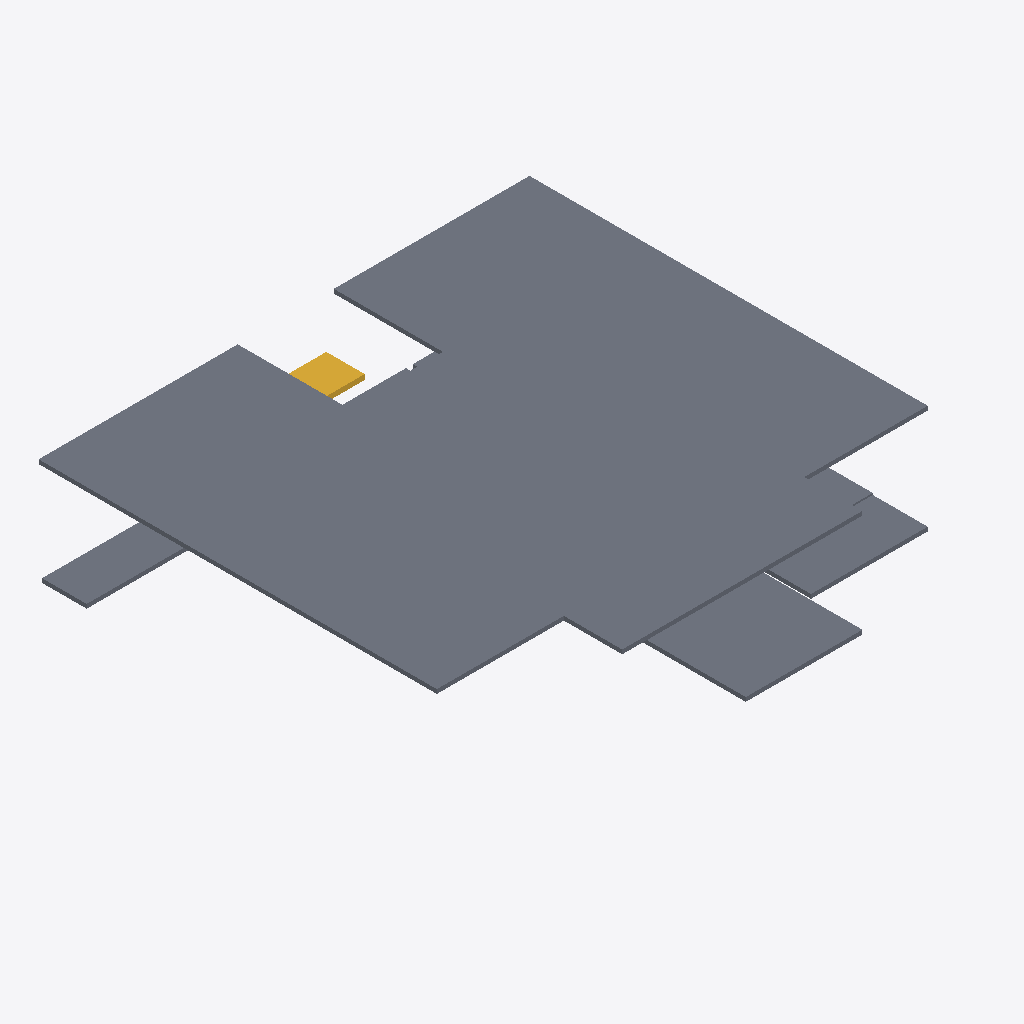
Isometric view of an IFC building model (IFC-SPF (STEP), schema IFC2X3, length unit millimetre), seen from the south-west, elements coloured by IFC class: 7 slabs (grey), 1 stair (yellow).
Extent 14.3 m × 13.3 m × 3.2 m (x, y, z). Storeys (2): 4层 at 9.00 m; 屋面 at 12.00 m. Elements (10): 8 IfcSlab, 2 IfcStair.

HEADER;
FILE_DESCRIPTION((''),'2;1');
FILE_NAME('','2023-05-09T17:19:18',(''),(''),'','BIMserver','');
FILE_SCHEMA(('IFC2X3'));
ENDSEC;
DATA;
#217=IFCPROJECT('1J5sbZvdvB_hhZ5d_ASqfT',#47,'项目编号',$,$,'项目名称','项目状态',(#56),#1);
#191=IFCSITE('1J5sbZvdvB_hhZ5d_ASqfV',#47,'Default',$,'',#192,$,$,.ELEMENT.,$,$,$,$,$);
#209=IFCBUILDING('1J5sbZvdvB_hhZ5d_ASqfS',#47,'',$,$,#210,$,'',.ELEMENT.,$,$,$);
#166=IFCBUILDINGSTOREY('1J5sbZvdvB_hhZ5dzrZwck',#47,'4层',$,$,#167,$,'4层',.ELEMENT.,9000.00000000052);
#168=IFCBUILDINGSTOREY('1J5sbZvdvB_hhZ5dzrZwcd',#47,'屋面',$,$,#169,$,'屋面',.ELEMENT.,12000.0000000005);
#188=IFCSLAB('2j7Xd8blT4h8pEeevVg08W',#47,'楼板:住宅楼板 - 120mm:249653',$,'楼板:住宅楼板 - 120mm',#189,#75,'249653',.FLOOR.);
#178=IFCSLAB('2mizY1$Uz9ZPrO7CbRg7yQ',#47,'楼板:住宅楼板 - 120mm:248260',$,'楼板:住宅楼板 - 120mm',#179,#65,'248260',.FLOOR.);
#176=IFCSLAB('2mizY1$Uz9ZPrO7CbRg7za',#47,'楼板:住宅楼板 - 120mm:248250',$,'楼板:住宅楼板 - 120mm',#177,#63,'248250',.FLOOR.);
#186=IFCSLAB('2mizY1$Uz9ZPrO7CbRg7hJ',#47,'楼板:住宅楼板 - 120mm:248845',$,'楼板:住宅楼板 - 120mm',#187,#73,'248845',.FLOOR.);
#170=IFCSLAB('2mizY1$Uz9ZPrO7CbRg7z5',#47,'楼板:住宅楼板 - 120mm:248219',$,'楼板:住宅楼板 - 120mm',#171,#57,'248219',.FLOOR.);
#218=IFCSTAIR('2mizY1$Uz9ZPrO7CbRg7p_',#47,'现场浇注楼梯:楼梯:248352',$,'现场浇注楼梯:住宅楼梯:240271',#219,$,'248352',.NOTDEFINED.);
#174=IFCSLAB('2mizY1$Uz9ZPrO7CbRg7zn',#47,'楼板:住宅楼板 - 120mm:248239',$,'楼板:住宅楼板 - 120mm',#175,#61,'248239',.FLOOR.);
#172=IFCSLAB('2mizY1$Uz9ZPrO7CbRg7zx',#47,'楼板:住宅楼板 - 120mm:248229',$,'楼板:住宅楼板 - 120mm',#173,#59,'248229',.FLOOR.);
ENDSEC;